Run: headless pygame with SDL's dummy video driver; simulated clock (each Clock.tick advances the game by its frame time, no real sleeping); random seed 0; keys injected as events and as key.get_pressed() state; no mouse input.
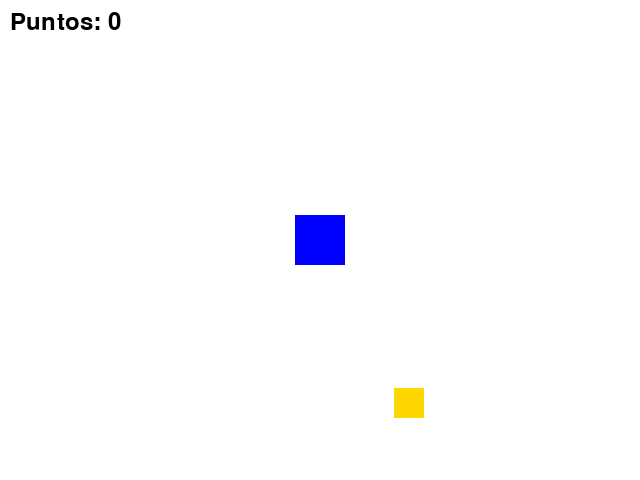
Frame 1 of 4 · flips 1–60 · no input
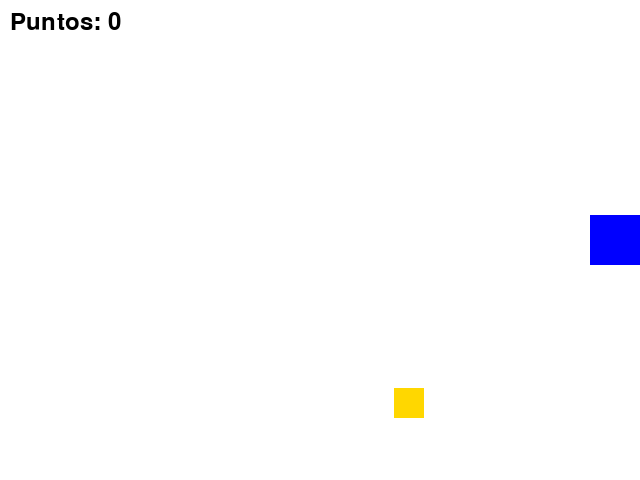
Frame 2 of 4 · flips 61–180 · tapped SPACE, RETURN · held RIGHT (→), D
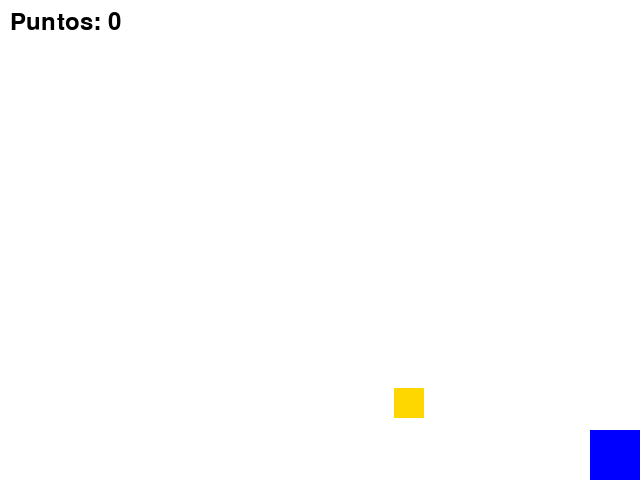
Frame 3 of 4 · flips 181–300 · held DOWN (↓), S
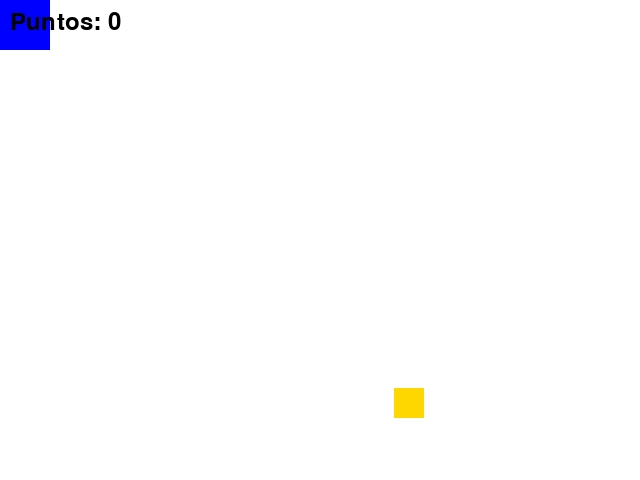
Frame 4 of 4 · flips 301–420 · held LEFT (←), A, UP (↑), W

The pygame program that drew these frames:

# Para entender la clase Sprite, debemos de entender primero el modulo sprite.
# pygame.sprite : es un módulo dentro de Pygame diseñado para facilitar la gestión de objetos en movimiento, conocidos como sprites, en un juego. Hace más fácil manejar muchos objetos.
# clase Sprite: Un Sprite es cualquier objeto del juego que puede moverse.

# pygame.sprite.Sprite: es la clase base para cualquier objeto individual que quieras manejar como sprite. 
# ejemplos: pygame.sprite.Sprite.update, pygame.sprite.Sprite.add, pygame.sprite.Sprite.remove.

# Ahora vamos a usar pygame.sprite.Group, que es una herramienta súper útil cuando estás manejando muchos sprites. Te permite actualizarlos, dibujarlos y detectar colisiones entre ellos de forma más organizada.
# pygame.sprite.Group: una clase contenedora para almacenar y administrar múltiples objetos Sprite.

import pygame
import random
import sys

pygame.init()

ANCHO, ALTO = 640, 480
pantalla = pygame.display.set_mode((ANCHO, ALTO))
pygame.display.set_caption("Atrapa la moneda")

AZUL = (0, 0, 255)
DORADO = (255, 215, 0)
BLANCO = (255, 255, 255)
NEGRO = (0,0,0)

class Jugador(pygame.sprite.Sprite):
    def __init__(self):
        super().__init__()
        self.image = pygame.Surface((50, 50))
        self.image.fill(AZUL)
        self.rect = self.image.get_rect()
        self.rect.center = (ANCHO // 2, ALTO // 2)

    def update(self):
        teclas = pygame.key.get_pressed()
        if teclas[pygame.K_LEFT]:  self.rect.x -= 5
        if teclas[pygame.K_RIGHT]: self.rect.x += 5
        if teclas[pygame.K_UP]:    self.rect.y -= 5
        if teclas[pygame.K_DOWN]:  self.rect.y += 5

        if self.rect.left < 0: self.rect.left = 0
        if self.rect.right > ANCHO: self.rect.right = ANCHO
        if self.rect.top < 0: self.rect.top = 0
        if self.rect.bottom > ALTO: self.rect.bottom = ALTO

class Moneda(pygame.sprite.Sprite):
    def __init__(self):
        super().__init__()
        self.image = pygame.Surface((30, 30))
        self.image.fill(DORADO)
        self.rect = self.image.get_rect()
        self.nueva_posicion()

    def nueva_posicion(self):
        self.rect.x = random.randint(0, ANCHO - 30)
        self.rect.y = random.randint(0, ALTO - 30)

jugador = Jugador()
moneda = Moneda()

sprites = pygame.sprite.Group()
sprites.add(jugador)
sprites.add(moneda)

puntos = 0
fuente = pygame.font.SysFont(None, 36)

tiempo = 30  # 30 segundos
fuente_tiempo = pygame.font.SysFont(None, 48)

reloj = pygame.time.Clock()
jugando = True

while jugando:
    for evento in pygame.event.get():
        if evento.type == pygame.QUIT:
            jugando = False

    # Actualizar sprites
    sprites.update()

    # Comprobar colisión
    if pygame.sprite.collide_rect(jugador, moneda):
        puntos += 1
        moneda.nueva_posicion()

    tiempo -= 1 / 60  # 1/60 por cada frame (60 FPS)
    if tiempo <= 0:
        jugando = False  # Terminar el juego cuando el tiempo se acaba

    # Dibujar todo
    pantalla.fill(BLANCO)
    sprites.draw(pantalla)

    # Mostrar puntuación
    texto = fuente.render(f"Puntos: {puntos}", True, NEGRO)
    pantalla.blit(texto, (10, 10))

    pygame.display.flip()
    reloj.tick(60)

pantalla.fill(BLANCO)
texto_final = fuente.render(f"¡Juego Terminado! Puntos: {puntos}", True, NEGRO)
pantalla.blit(texto_final, (ANCHO // 2 - 150, ALTO // 2 - 20))
pygame.display.flip()

pygame.time.wait(3000)

pygame.quit()
sys.exit()
